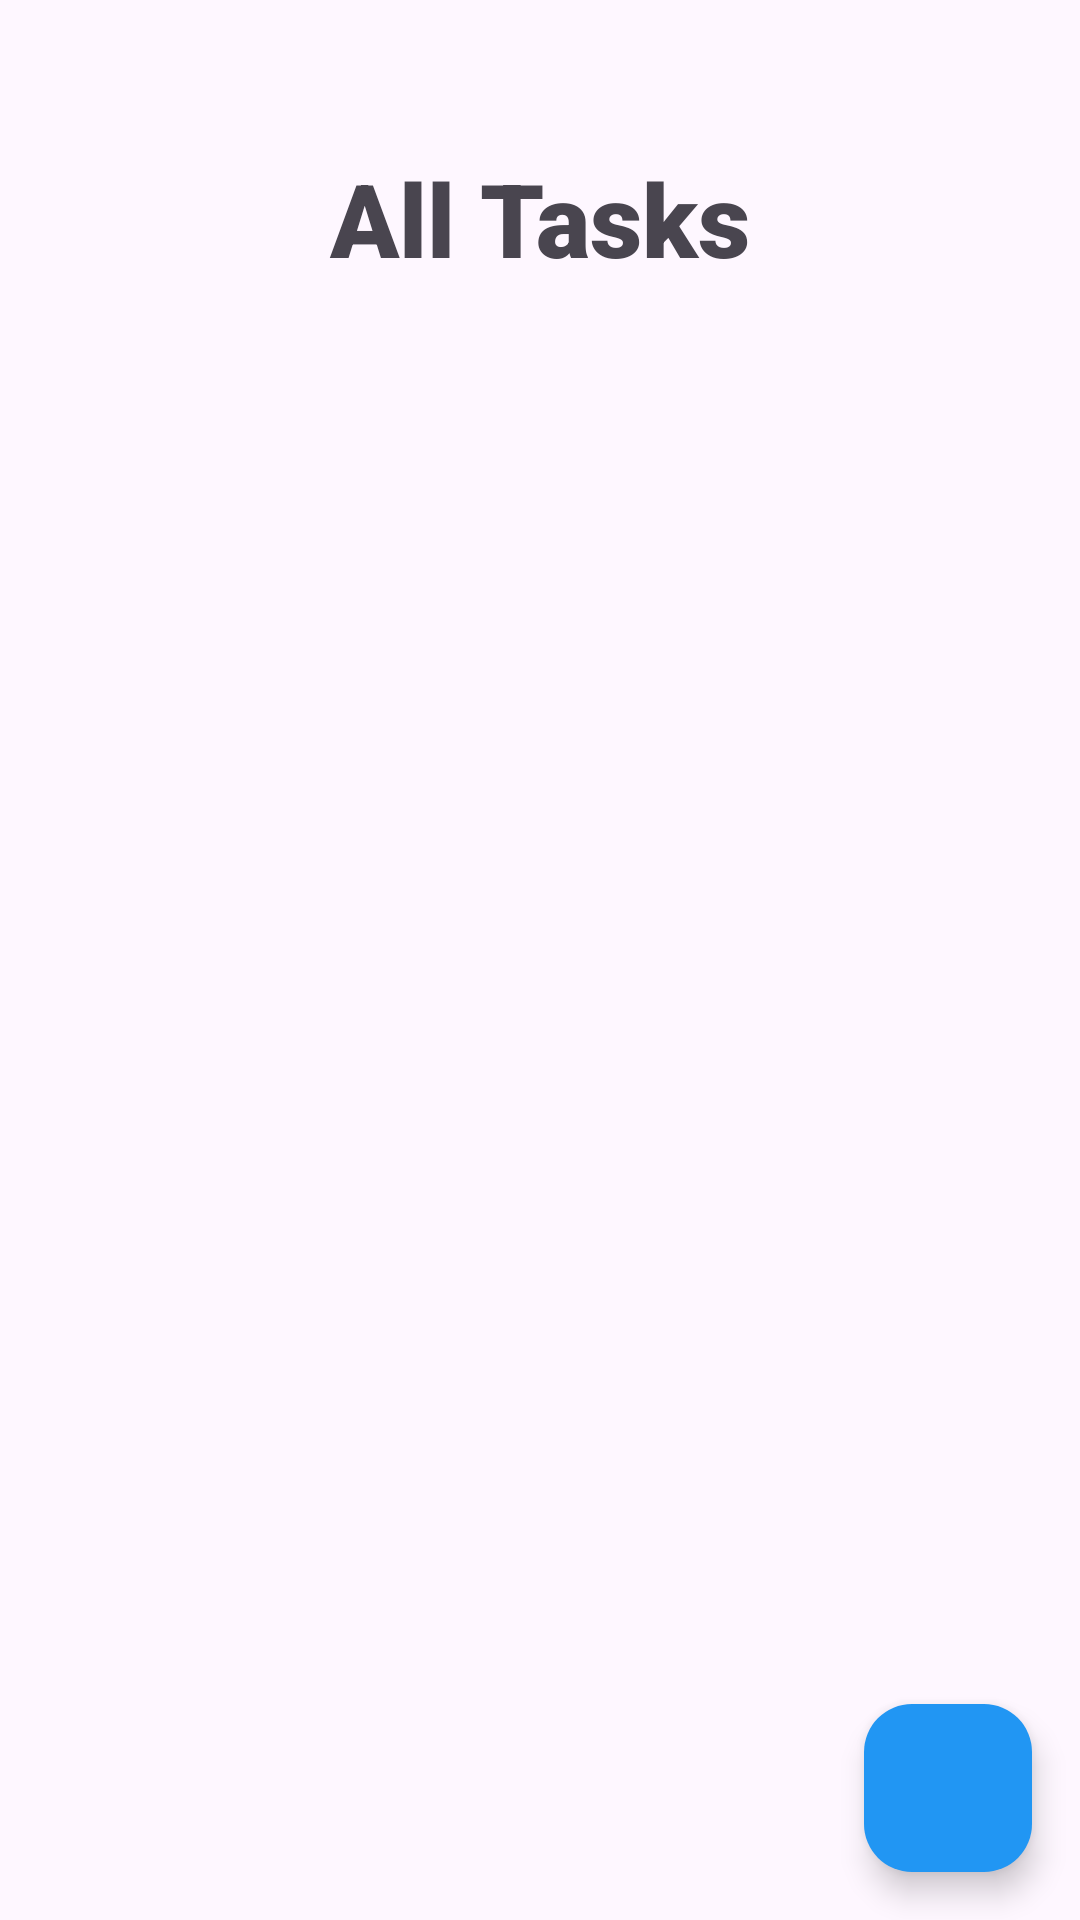

Write the Android layout XML for this screen, with the resource values it uses.
<!-- AndroidManifest.xml: application theme Theme.FirebaeCRUD -->
<!-- res/layout/activity_main.xml -->
<?xml version="1.0" encoding="utf-8"?>
<androidx.constraintlayout.widget.ConstraintLayout xmlns:android="http://schemas.android.com/apk/res/android"
    xmlns:app="http://schemas.android.com/apk/res-auto"
    xmlns:tools="http://schemas.android.com/tools"
    android:layout_width="match_parent"
    android:layout_height="match_parent"
    tools:context=".MainActivity">

    <TextView
        android:id="@+id/textView2"
        android:layout_width="wrap_content"
        android:layout_height="wrap_content"
        android:layout_marginTop="50sp"
        android:layout_marginBottom="30dp"
        android:fontFamily="sans-serif-black"
        android:lineSpacingExtra="8sp"
        android:textAlignment="center"
        android:textSize="34sp"
        android:text="All Tasks"
        app:layout_constraintEnd_toEndOf="parent"
        app:layout_constraintHorizontal_bias="0.498"
        app:layout_constraintStart_toStartOf="parent"
        app:layout_constraintTop_toTopOf="parent" />

    <androidx.recyclerview.widget.RecyclerView
        android:id="@+id/recycerlview"
        android:layout_width="match_parent"
        android:layout_height="wrap_content"
        android:layout_marginTop="30dp"
        app:layout_constraintEnd_toEndOf="parent"
        app:layout_constraintStart_toStartOf="parent"
        app:layout_constraintTop_toBottomOf="@+id/textView2" />

    <com.google.android.material.floatingactionbutton.FloatingActionButton
        android:id="@+id/floatingActionButton"
        android:layout_width="wrap_content"
        android:layout_height="wrap_content"
        android:layout_margin="16dp"

        android:backgroundTint="@color/pure_blue"
        android:clickable="true"
        android:onClick="openAddTaskActivity"
        app:backgroundTintMode="add"
        app:layout_constraintBottom_toBottomOf="parent"
        app:layout_constraintEnd_toEndOf="parent"
        app:rippleColor="@color/pure_blue"
        app:srcCompat="@drawable/ic_add"
        app:tint="@android:color/white" />


    



































</androidx.constraintlayout.widget.ConstraintLayout>
<!-- resources referenced by this layout -->
<resources>
  <color name="material3_amber_light">#FFC107</color>
  <color name="pure_blue">#2196F3</color>
  <string name="new_task">New Task</string>
  <style name="Theme.FirebaeCRUD" parent="Base.Theme.FirebaeCRUD" />
  <style name="Base.Theme.FirebaeCRUD" parent="Theme.Material3.DayNight.NoActionBar">
          <item name="colorPrimary">@color/my_light_primary</item>
      </style>
</resources>
